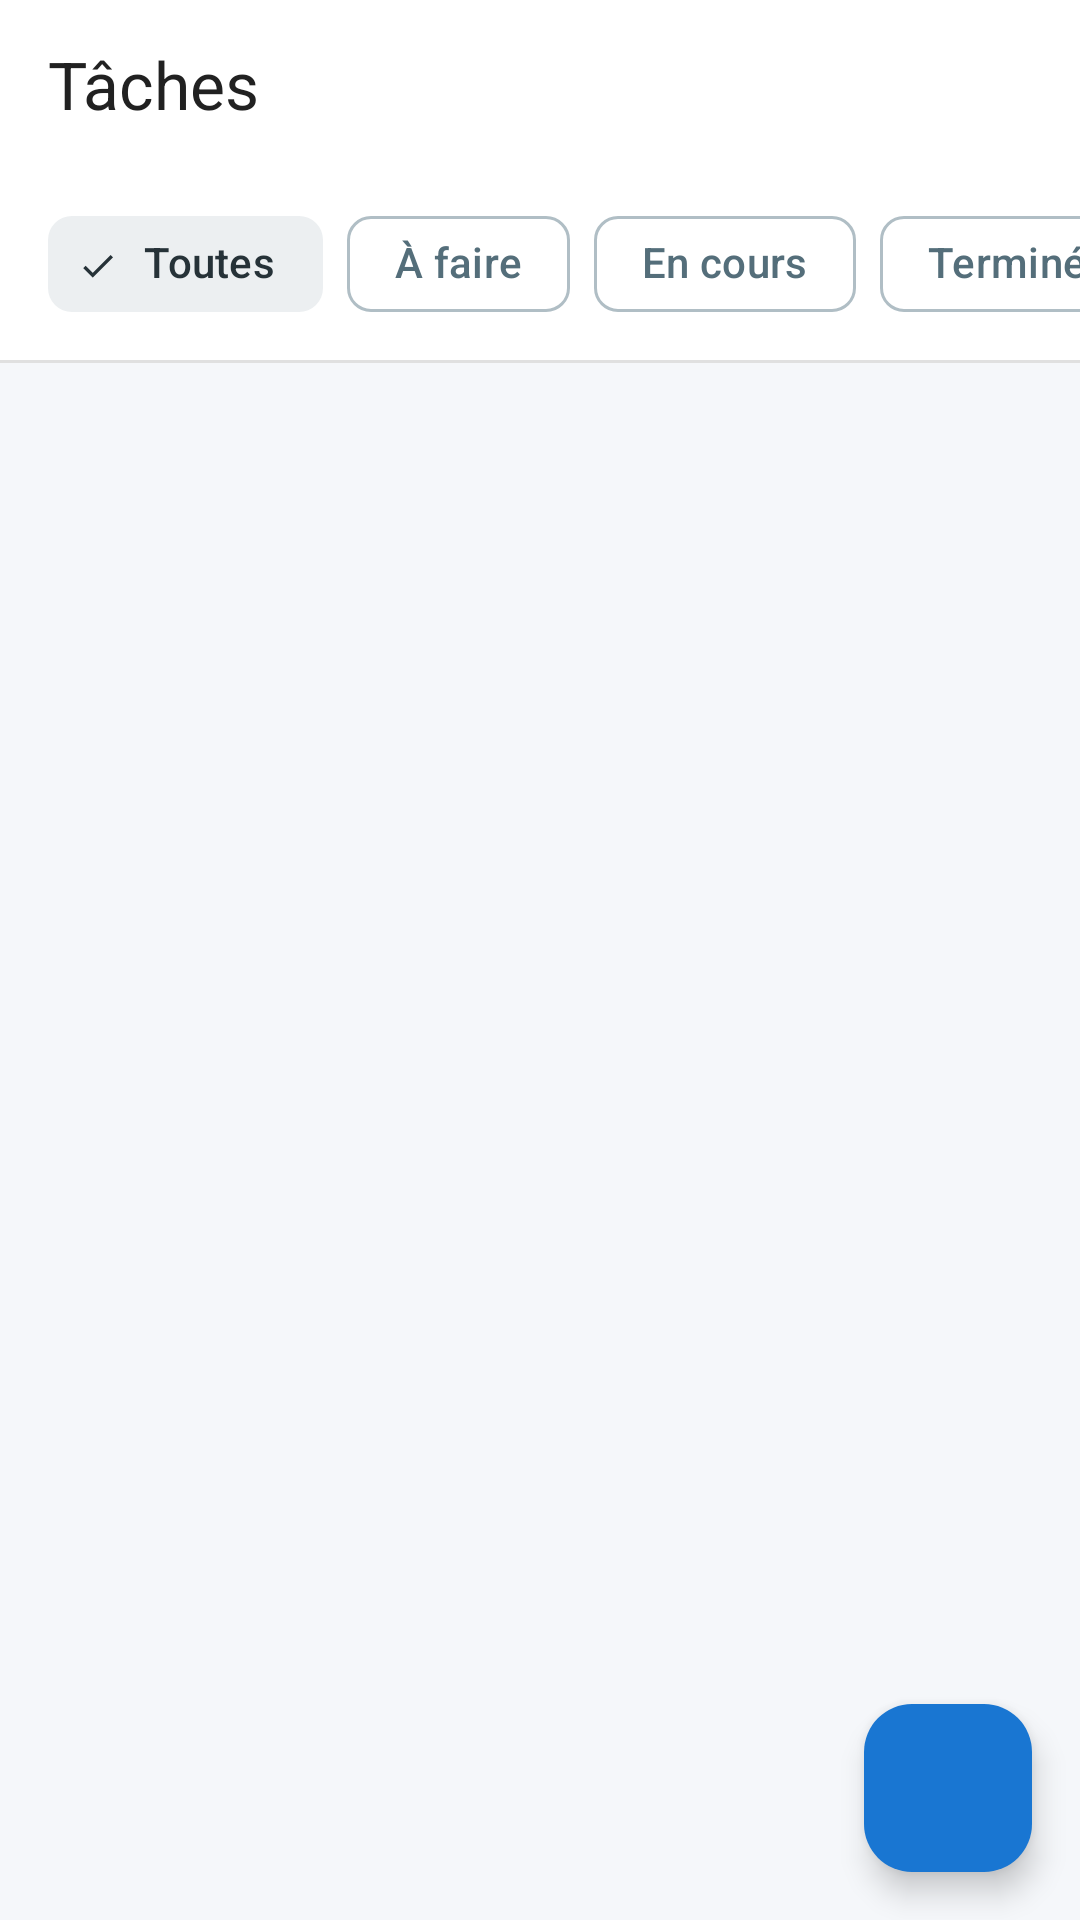

Reconstruct the res/layout file that produces this screen, plus the resources it refers to.
<!-- AndroidManifest.xml: application theme Theme.TaskFlow -->
<!-- res/layout/fragment_taches.xml -->
<?xml version="1.0" encoding="utf-8"?>
<LinearLayout xmlns:android="http://schemas.android.com/apk/res/android"
    xmlns:app="http://schemas.android.com/apk/res-auto"
    android:layout_width="match_parent"
    android:layout_height="match_parent"
    android:orientation="vertical"
    android:background="@color/color_background">

    <com.google.android.material.appbar.MaterialToolbar
        android:id="@+id/toolbar_taches"
        android:layout_width="match_parent"
        android:layout_height="56dp"
        android:background="@color/color_surface"
        app:title="Tâches"
        app:titleTextColor="@color/color_text_primary"
        app:elevation="0dp" />

    <HorizontalScrollView
        android:layout_width="match_parent"
        android:layout_height="wrap_content"
        android:background="@color/color_surface"
        android:scrollbars="none"
        android:paddingBottom="8dp">

        <com.google.android.material.chip.ChipGroup
            android:id="@+id/chip_group_filters"
            android:layout_width="wrap_content"
            android:layout_height="wrap_content"
            android:paddingHorizontal="16dp"
            android:paddingTop="8dp"
            app:singleSelection="true"
            app:selectionRequired="true">

            <com.google.android.material.chip.Chip
                android:id="@+id/chip_all"
                android:layout_width="wrap_content"
                android:layout_height="wrap_content"
                android:text="Toutes"
                android:checkable="true"
                android:checked="true"
                style="@style/Widget.Material3.Chip.Filter" />

            <com.google.android.material.chip.Chip
                android:id="@+id/chip_todo"
                android:layout_width="wrap_content"
                android:layout_height="wrap_content"
                android:text="À faire"
                android:checkable="true"
                style="@style/Widget.Material3.Chip.Filter" />

            <com.google.android.material.chip.Chip
                android:id="@+id/chip_inprogress"
                android:layout_width="wrap_content"
                android:layout_height="wrap_content"
                android:text="En cours"
                android:checkable="true"
                style="@style/Widget.Material3.Chip.Filter" />

            <com.google.android.material.chip.Chip
                android:id="@+id/chip_completed"
                android:layout_width="wrap_content"
                android:layout_height="wrap_content"
                android:text="Terminées"
                android:checkable="true"
                style="@style/Widget.Material3.Chip.Filter" />

            <com.google.android.material.chip.Chip
                android:id="@+id/chip_overdue"
                android:layout_width="wrap_content"
                android:layout_height="wrap_content"
                android:text="En retard"
                android:checkable="true"
                style="@style/Widget.Material3.Chip.Filter" />
        </com.google.android.material.chip.ChipGroup>
    </HorizontalScrollView>

    <View
        android:layout_width="match_parent"
        android:layout_height="1dp"
        android:background="@color/color_divider" />

    <androidx.coordinatorlayout.widget.CoordinatorLayout
        android:layout_width="match_parent"
        android:layout_height="match_parent">

        <androidx.recyclerview.widget.RecyclerView
            android:id="@+id/rv_tasks"
            android:layout_width="match_parent"
            android:layout_height="match_parent"
            android:padding="16dp"
            android:paddingBottom="80dp"
            android:clipToPadding="false" />

        <LinearLayout
            android:id="@+id/empty_state_tasks"
            android:layout_width="wrap_content"
            android:layout_height="wrap_content"
            android:layout_gravity="center"
            android:orientation="vertical"
            android:gravity="center"
            android:visibility="gone">

            <ImageView
                android:layout_width="48dp"
                android:layout_height="48dp"
                android:src="@drawable/ic_tasks"
                android:alpha="0.4"
                android:contentDescription="@string/no_tasks" />

            <TextView
                android:layout_width="wrap_content"
                android:layout_height="wrap_content"
                android:text="@string/no_tasks"
                android:textSize="16sp"
                android:textColor="@color/color_text_primary"
                android:fontFamily="sans-serif-medium"
                android:layout_marginTop="12dp" />

            <TextView
                android:layout_width="wrap_content"
                android:layout_height="wrap_content"
                android:text="@string/add_first_task"
                android:textSize="13sp"
                android:textColor="@color/color_text_secondary"
                android:layout_marginTop="4dp" />
        </LinearLayout>

        <com.google.android.material.floatingactionbutton.FloatingActionButton
            android:id="@+id/fab_add_task"
            android:layout_width="wrap_content"
            android:layout_height="wrap_content"
            android:layout_gravity="bottom|end"
            android:layout_margin="16dp"
            android:contentDescription="Ajouter une tâche"
            app:srcCompat="@drawable/ic_add_circle"
            app:backgroundTint="@color/color_primary"
            app:tint="@color/color_on_primary" />

    </androidx.coordinatorlayout.widget.CoordinatorLayout>

</LinearLayout>
<!-- resources referenced by this layout -->
<resources>
  <color name="color_background">#F5F7FA</color>
  <color name="color_divider">#E0E0E0</color>
  <color name="color_on_primary">#FFFFFF</color>
  <color name="color_primary">#1976D2</color>
  <color name="color_surface">#FFFFFF</color>
  <color name="color_text_primary">#212121</color>
  <color name="color_text_secondary">#757575</color>
  <string name="add_first_task">Créez votre première tâche</string>
  <string name="no_tasks">Aucune tâche</string>
  <style name="Theme.TaskFlow" parent="Base.Theme.TaskFlow">
          <item name="android:statusBarColor">@color/color_primary</item>
          <item name="android:windowLightStatusBar">false</item>
      </style>
  <color name="color_primary_light">#E3F2FD</color>
  <color name="md_theme_light_onPrimaryContainer">#0D47A1</color>
  <color name="md_theme_light_secondary">#455A64</color>
  <color name="md_theme_light_onSecondary">#FFFFFF</color>
  <color name="md_theme_light_secondaryContainer">#ECEFF1</color>
  <color name="md_theme_light_onSecondaryContainer">#263238</color>
  <color name="md_theme_light_tertiary">#00796B</color>
  <color name="md_theme_light_onTertiary">#FFFFFF</color>
  <color name="md_theme_light_tertiaryContainer">#E0F2F1</color>
  <color name="md_theme_light_onTertiaryContainer">#004D40</color>
  <color name="color_error">#D32F2F</color>
  <color name="md_theme_light_onError">#FFFFFF</color>
  <color name="md_theme_light_errorContainer">#FFEBEE</color>
  <color name="md_theme_light_onErrorContainer">#B71C1C</color>
  <color name="md_theme_light_surfaceVariant">#ECEFF1</color>
  <color name="md_theme_light_onSurfaceVariant">#546E7A</color>
  <color name="md_theme_light_outline">#B0BEC5</color>
  <color name="md_theme_light_outlineVariant">#CFD8DC</color>
  <color name="md_theme_light_inverseSurface">#212121</color>
  <color name="md_theme_light_inverseOnSurface">#F5F7FA</color>
  <color name="md_theme_light_inversePrimary">#90CAF9</color>
</resources>
